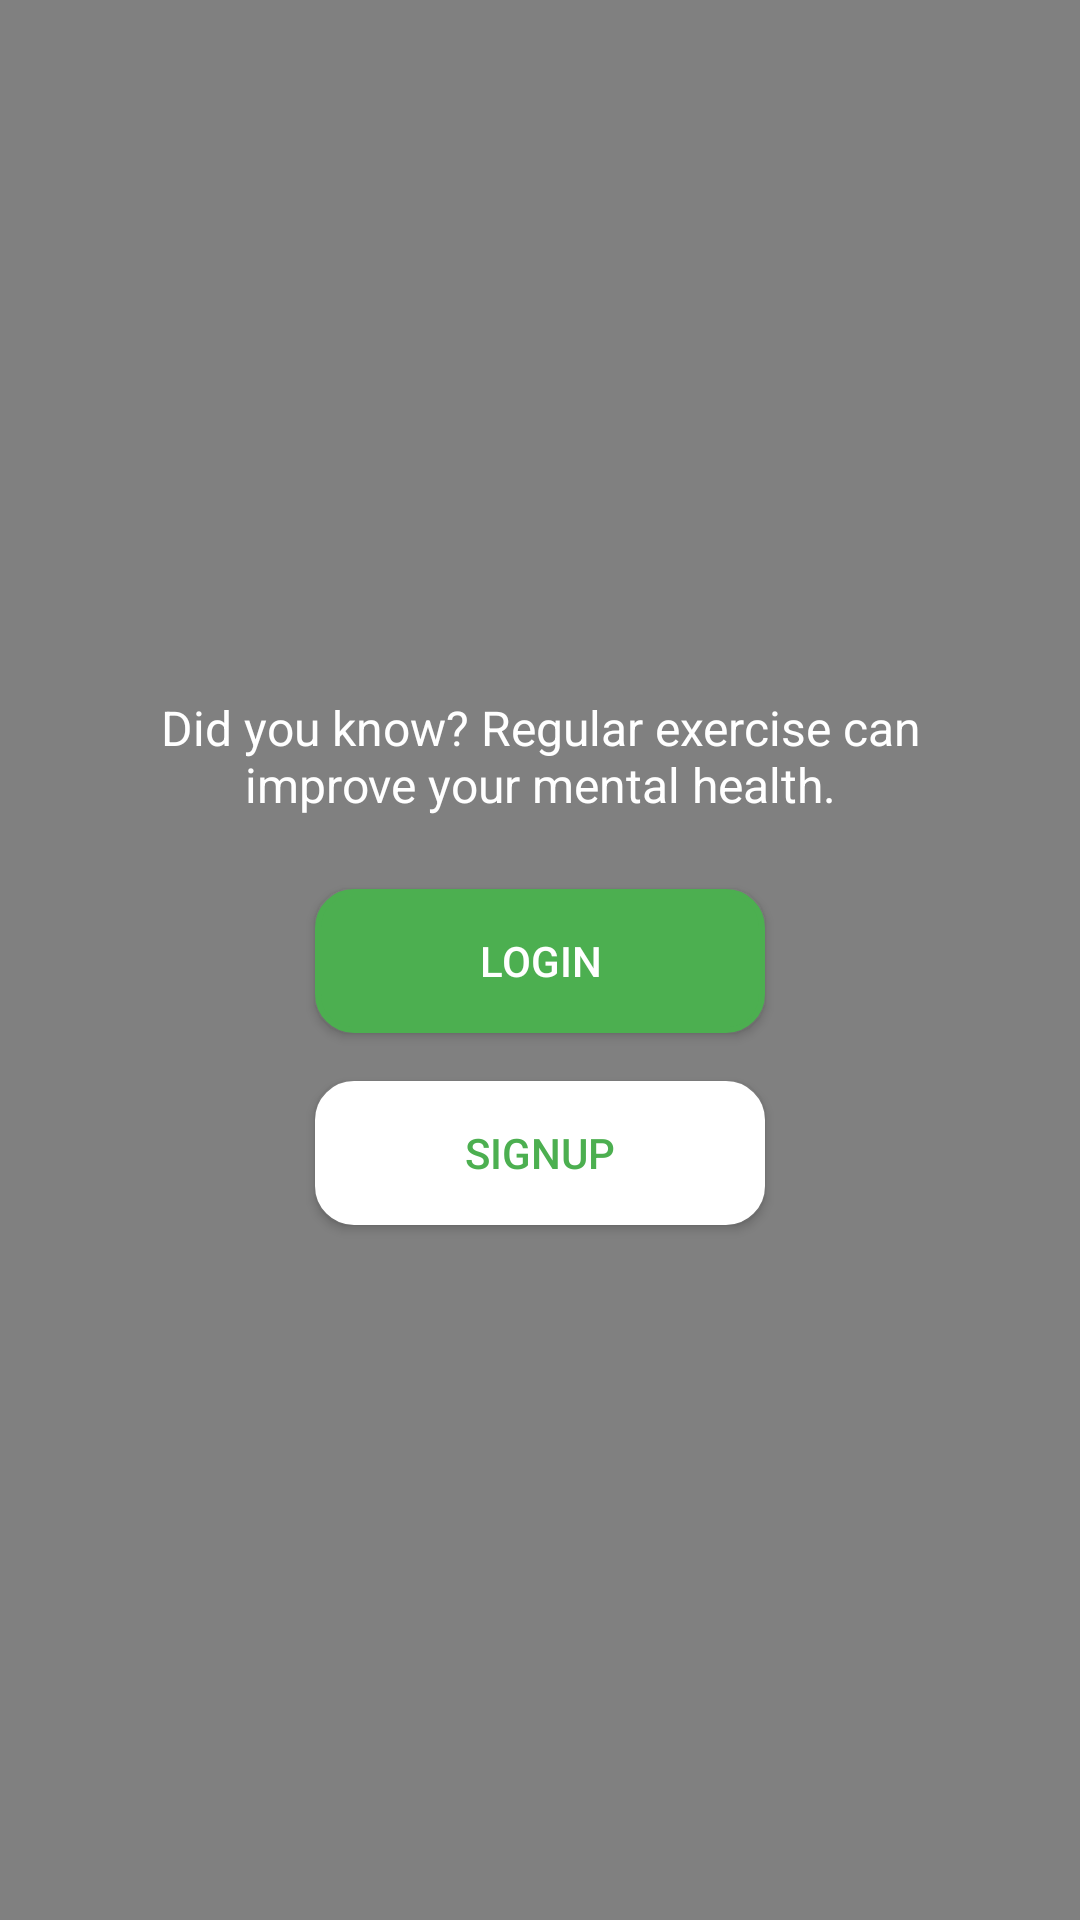

Reconstruct the res/layout file that produces this screen, plus the resources it refers to.
<!-- AndroidManifest.xml: application theme Theme.HT -->
<!-- res/layout/activity_login_signup.xml -->
<?xml version="1.0" encoding="utf-8"?>
<LinearLayout
    xmlns:android="http://schemas.android.com/apk/res/android"
    android:layout_width="match_parent"
    android:layout_height="match_parent"
    android:orientation="vertical"
    android:gravity="center"
    android:background="#808080"
    android:padding="24dp">

    
    <TextView
        android:id="@+id/healthFactTextView"
        android:layout_width="wrap_content"
        android:layout_height="wrap_content"
        android:text="Did you know? Regular exercise can improve your mental health."
        android:textColor="#FFFFFF"
        android:textSize="16sp"
        android:gravity="center_horizontal"
        android:layout_marginBottom="24dp" />

    
    <Button
        android:id="@+id/loginButton"
        android:layout_width="150dp"
        android:layout_height="wrap_content"
        android:text="LOGIN"
        android:background="@drawable/rounded_button"
        android:textColor="#FFFFFF"
        android:backgroundTint="#4CAF50"
        android:padding="12dp"
        android:layout_marginBottom="16dp" />

    
    <Button
        android:id="@+id/signupButton"
        android:layout_width="150dp"
        android:background="@drawable/rounded_button"
        android:layout_height="wrap_content"
        android:text="SIGNUP"
        android:textColor="#4CAF50"
        android:backgroundTint="#FFFFFF"
        android:padding="12dp" />



</LinearLayout>
<!-- resources referenced by this layout -->
<resources>
  <!-- drawable rounded_button (drawable) -->
  <?xml version="1.0" encoding="utf-8"?>
  <shape xmlns:android="http://schemas.android.com/apk/res/android">
      <solid android:color="#4CAF50" /> 
      <corners android:radius="12dp" /> 
      <stroke
          android:width="2dp"
          android:color="#388E3C" /> 
  </shape>
  <style name="Theme.HT" parent="Theme.AppCompat.Light.NoActionBar">
          
          <item name="colorPrimary">@color/purple_500</item>
          <item name="colorPrimaryDark">@color/purple_700</item>
          <item name="colorAccent">@color/teal_200</item>
          <item name="android:windowBackground">@color/white</item>
          <item name="colorPrimaryVariant">@color/purple_700</item>
          <item name="colorOnPrimary">@color/white</item>
      </style>
  <!-- not gathered from this repository: default colours our renderer supplied (Android Studio template values) -->
  <color name="purple_500">#FF6200EE</color>
  <color name="purple_700">#FF3700B3</color>
  <color name="teal_200">#FF03DAC5</color>
  <color name="white">#FFFFFFFF</color>
</resources>
